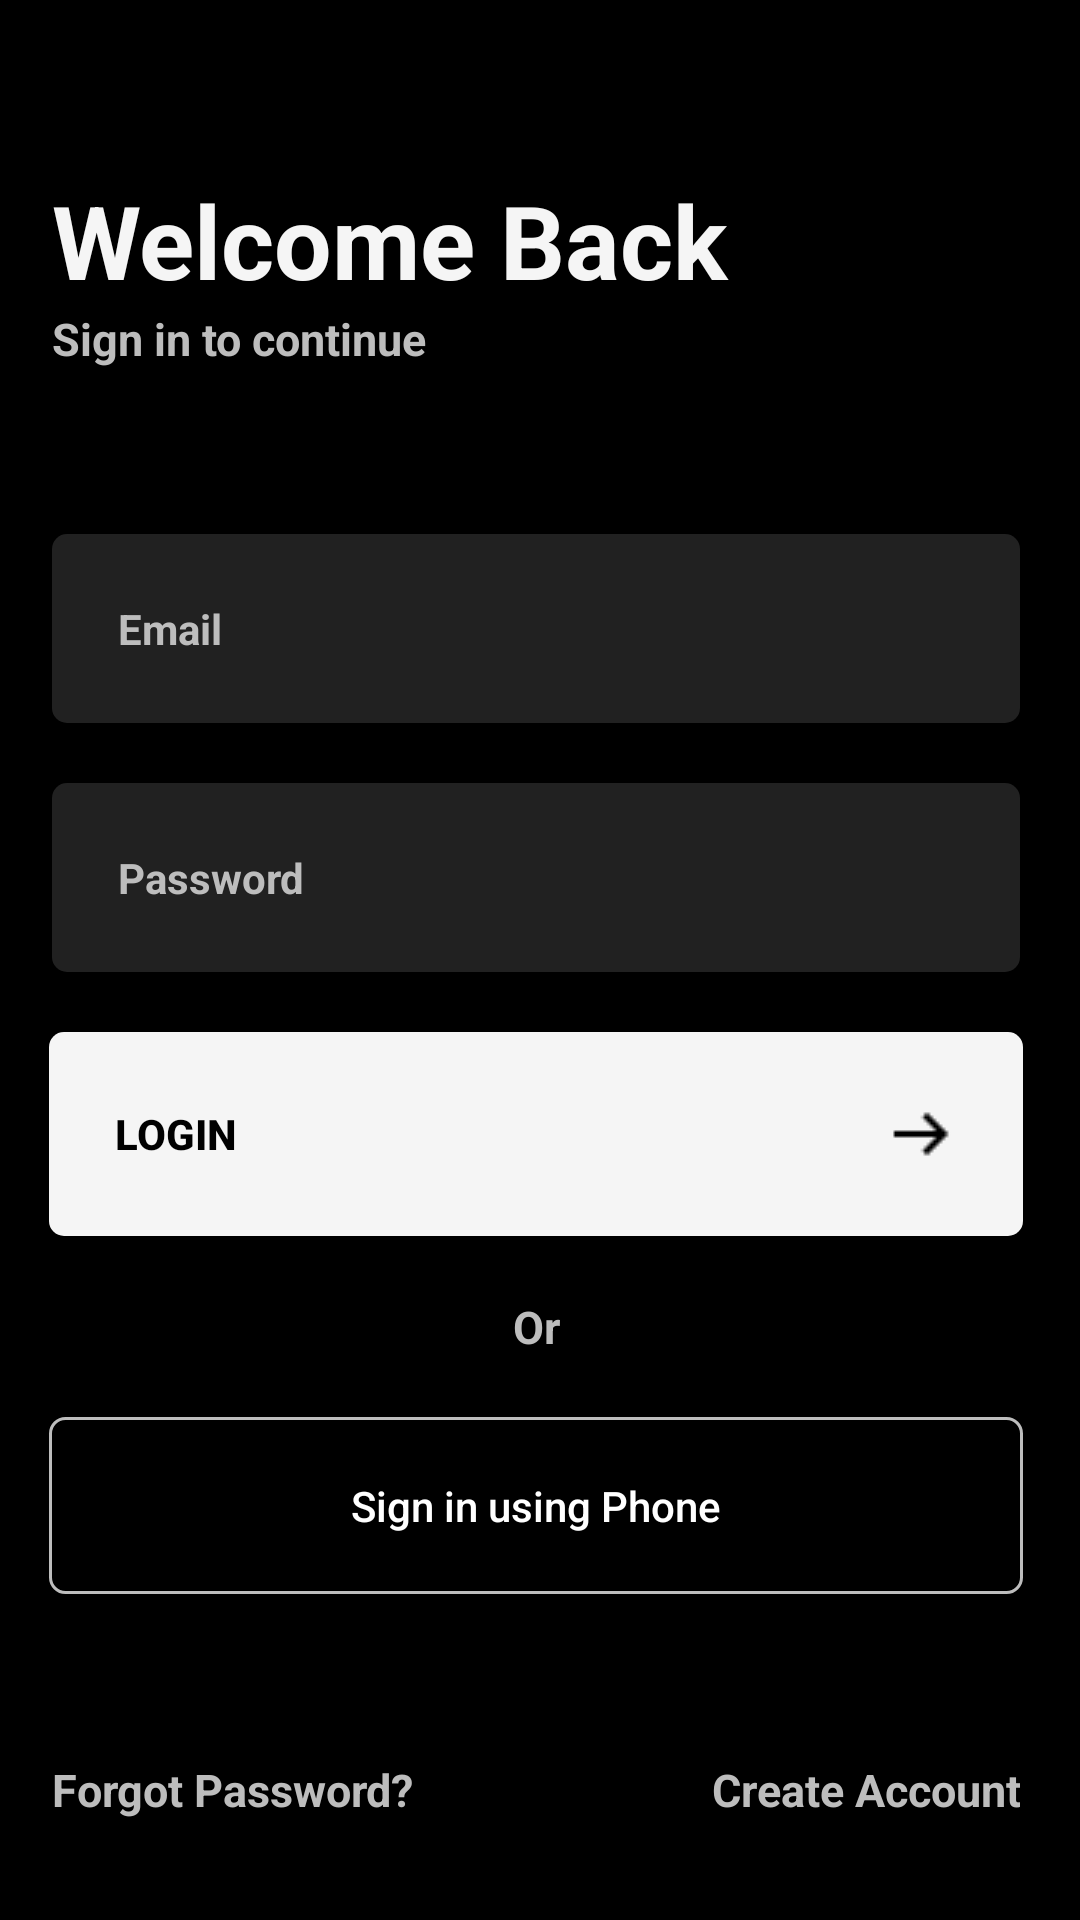

Write the Android layout XML for this screen, with the resource values it uses.
<!-- AndroidManifest.xml: application theme AppTheme -->
<!-- res/layout/activity_login.xml -->
<?xml version="1.0" encoding="utf-8"?>
<RelativeLayout xmlns:android="http://schemas.android.com/apk/res/android"
    xmlns:app="http://schemas.android.com/apk/res-auto"
    xmlns:tools="http://schemas.android.com/tools"
    android:layout_width="match_parent"
    android:layout_height="match_parent"
    tools:context=".LoginActivity"
    android:background="@color/colorPrimary"
    >

    <ScrollView
        android:layout_width="match_parent"
        android:layout_height="match_parent"
        android:layout_alignParentStart="true"
        android:layout_alignParentTop="true"
        android:layout_marginStart="-3dp"
        android:layout_marginTop="-23dp">

        <RelativeLayout
            android:layout_width="match_parent"
            android:layout_height="wrap_content"
            android:orientation="vertical">

            <TextView
                android:id="@+id/login_welcome"
                android:layout_width="match_parent"
                android:layout_height="wrap_content"
                android:layout_alignParentStart="true"
                android:layout_alignParentTop="true"
                android:layout_marginLeft="20dp"
                android:layout_marginTop="80dp"
                android:text="Welcome Back"
                android:textColor="@color/greyLighten"
                android:textSize="34sp"
                android:textStyle="bold" />

            <TextView
                android:id="@+id/login_welcome_2"
                android:layout_width="match_parent"
                android:layout_height="wrap_content"
                android:layout_below="@+id/login_welcome"
                android:layout_alignParentStart="true"
                android:layout_marginLeft="20dp"
                android:text="Sign in to continue"
                android:textColor="@color/grey"
                android:textSize="15sp"
                android:textStyle="bold" />


            <EditText
                android:id="@+id/login_email"
                android:layout_width="match_parent"
                android:layout_height="wrap_content"
                android:layout_below="@id/login_welcome_2"
                android:layout_alignParentStart="true"
                android:layout_marginTop="55dp"
                android:layout_marginLeft="20dp"
                android:layout_marginRight="20dp"
                android:background="@drawable/inputs_dark"
                android:hint="Email"
                android:inputType="textEmailAddress"
                android:padding="22dp"
                android:textColorHint="@color/grey"
                android:textColor="@color/greyLighten"
                android:textSize="14sp"
                android:textStyle="bold" />

            <EditText
                android:id="@+id/login_password"
                android:layout_width="match_parent"
                android:layout_height="wrap_content"
                android:layout_below="@id/login_email"
                android:layout_alignParentStart="true"
                android:layout_marginLeft="20dp"
                android:layout_marginTop="20dp"
                android:layout_marginRight="20dp"
                android:background="@drawable/inputs_dark"
                android:hint="Password"
                android:inputType="textPassword"
                android:padding="22dp"
                android:textColorHint="@color/grey"
                android:textColor="@color/greyLighten"
                android:textSize="14sp"
                android:textStyle="bold" />

            <Button
                android:id="@+id/login_button"
                android:layout_width="match_parent"
                android:layout_height="wrap_content"
                android:layout_below="@+id/login_password"
                android:layout_marginLeft="19dp"
                android:layout_marginTop="20dp"
                android:layout_marginRight="19dp"
                android:padding="22dp"
                android:background="@drawable/solid_button"
                android:drawableEnd="@drawable/right_arrow"
                android:text="Login"
                android:textAlignment="textStart"
                android:textAllCaps="true"
                android:textColor="@color/colorPrimaryDark"
                android:textSize="14sp"
                android:textStyle="bold"/>

            <TextView
                android:id="@+id/login_using"
                android:layout_width="match_parent"
                android:layout_height="wrap_content"
                android:layout_below="@+id/login_button"
                android:layout_alignParentStart="true"
                android:layout_marginTop="20dp"
                android:layout_centerHorizontal="true"
                android:textAlignment="center"
                android:text="Or"
                android:textColor="@color/grey"
                android:textSize="15sp"
                android:textStyle="bold" />

            <Button
                android:id="@+id/phone_login_button"
                android:layout_width="match_parent"
                android:layout_height="wrap_content"
                android:layout_below="@+id/login_using"
                android:layout_marginLeft="19dp"
                android:layout_marginTop="20dp"
                android:layout_marginRight="19dp"
                android:background="@drawable/holo_button"
                android:padding="20dp"
                android:text="Sign in using Phone"
                android:textAllCaps="false"
                android:textColor="@android:color/background_light"
                android:textSize="14sp" />

            <TextView
                android:id="@+id/forget_password_link"
                android:layout_width="150dp"
                android:layout_height="wrap_content"
                android:layout_below="@id/phone_login_button"
                android:layout_alignParentLeft="true"
                android:layout_centerHorizontal="true"
                android:layout_marginStart="20dp"
                android:layout_marginTop="55dp"
                android:text="Forgot Password?"
                android:textAlignment="textStart"
                android:textColor="@color/grey"
                android:textSize="15sp"
                android:textStyle="bold" />

            <TextView
                android:id="@+id/need_new_account_link"
                android:layout_width="150dp"
                android:layout_height="wrap_content"
                android:layout_below="@id/phone_login_button"
                android:layout_alignParentRight="true"
                android:layout_centerHorizontal="true"
                android:layout_marginTop="55dp"
                android:layout_marginRight="20dp"
                android:text="Create Account"
                android:textAlignment="textEnd"
                android:textColor="@color/grey"
                android:textSize="15sp"
                android:textStyle="bold" />

        </RelativeLayout>
    </ScrollView>
</RelativeLayout>
<!-- resources referenced by this layout -->
<resources>
  <color name="colorPrimary">#000000</color>
  <color name="colorPrimaryDark">#000000</color>
  <color name="grey">#BDBDBD</color>
  <color name="greyLighten">#F5F5F5</color>
  <!-- drawable holo_button (drawable) -->
  <?xml version="1.0" encoding="utf-8"?>
  <shape xmlns:android="http://schemas.android.com/apk/res/android">
  
      <stroke
          android:color="@color/grey"
          android:width="1dp">
      </stroke>
      <corners
          android:radius="5dp">
      </corners>
  
  </shape>
  <!-- drawable inputs_dark (drawable) -->
  <?xml version="1.0" encoding="utf-8"?>
  <shape xmlns:android="http://schemas.android.com/apk/res/android">
  
      <solid
          android:color="@color/greyDarken">
      </solid>
  
      <corners
          android:radius="5dp">
      </corners>
  
  </shape>
  <!-- drawable right_arrow: png bitmap (drawable, 210 bytes) -->
  <!-- drawable solid_button (drawable) -->
  <?xml version="1.0" encoding="utf-8"?>
  <shape xmlns:android="http://schemas.android.com/apk/res/android">
  
      <solid
          android:color="@color/greyLighten">
      </solid>
  
      <corners
          android:radius="5dp">
      </corners>
  
  </shape>
  <style name="AppTheme" parent="Theme.AppCompat.DayNight.NoActionBar">
          
          <item name="colorPrimary">@color/colorPrimary</item>
          <item name="colorPrimaryDark">@color/colorPrimaryDark</item>
          <item name="colorAccent">@color/colorAccent</item>
      </style>
  <color name="greyDarken">#212121</color>
  <color name="colorAccent">#FFFFFF</color>
</resources>
